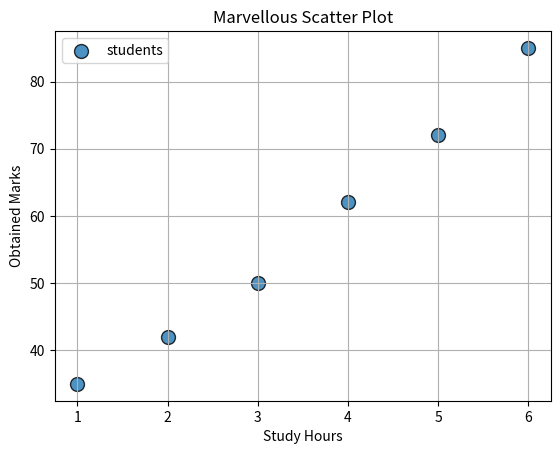

Here is the Python script that generated this plot:
import matplotlib.pyplot as plt

def main():
    study_hours = [1,2,3,4,5,6]
    marks = [35,42,50,62,72,85]

    plt.scatter(
        study_hours,
        marks,
        s = 100,
        marker ="o",
        alpha = 0.8,
        edgecolors ="black",
        linewidths = 1,
        label = "students"
    )

    plt.title("Marvellous Scatter Plot")
    plt.xlabel("Study Hours")
    plt.ylabel("Obtained Marks")
    plt.grid(True)
    plt.legend()
    plt.show()

if __name__ == "__main__":
    main()
